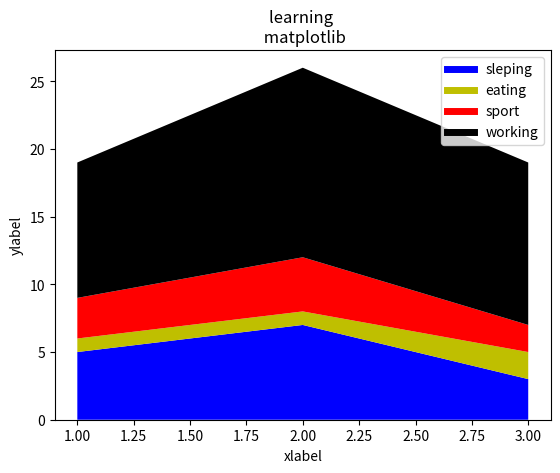

This chart was generated by the following Python code:
import matplotlib.pyplot as plt

days = [1,2,3]

sleping = [5,7,3]
eating = [1,1,2]
sport = [3,4,2]
working = [10,14,12]

plt.plot([], [], color='b', label='sleping', linewidth=5)
plt.plot([], [], color='y', label='eating', linewidth=5)
plt.plot([], [], color='r', label='sport', linewidth=5)
plt.plot([], [], color='k', label='working', linewidth=5)

plt.stackplot(days, sleping, eating, sport, working, colors=['b', 'y', 'r', 'k'])

plt.xlabel('xlabel')
plt.ylabel('ylabel')

plt.title('learning \n matplotlib')

plt.legend()

plt.show()




















